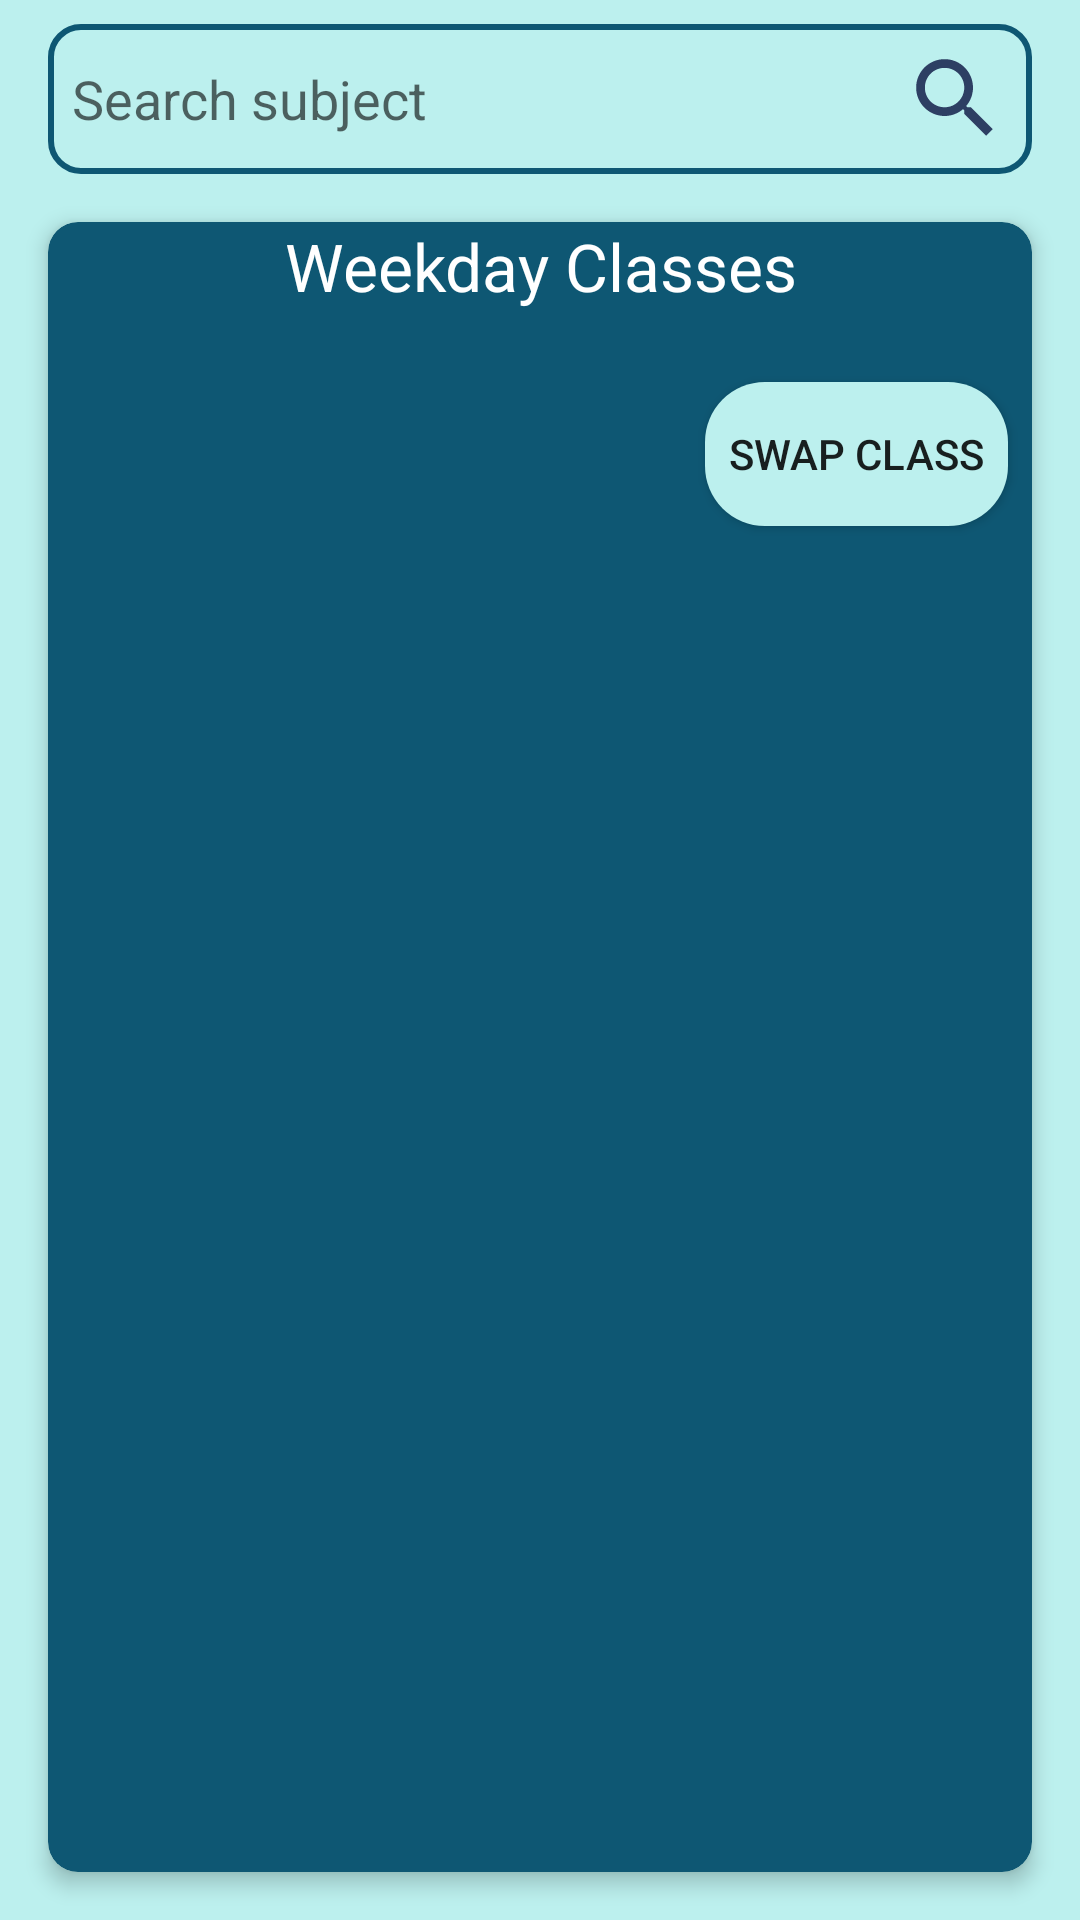

Layout XML and referenced resources for this Android screen:
<!-- AndroidManifest.xml: application theme Theme.Attendance -->
<!-- res/layout/fragment_swap.xml -->
<?xml version="1.0" encoding="utf-8"?>
<androidx.constraintlayout.widget.ConstraintLayout xmlns:android="http://schemas.android.com/apk/res/android"
    xmlns:app="http://schemas.android.com/apk/res-auto"
    xmlns:tools="http://schemas.android.com/tools"
    android:layout_width="match_parent"
    android:layout_height="match_parent"
    android:background="@color/light_blue"
    android:orientation="vertical"
    tools:context=".SwapFragment">
    <EditText
        android:id="@+id/search_Txt"
        android:layout_width="match_parent"
        android:layout_height="50dp"
        android:layout_marginStart="16dp"
        android:layout_marginTop="8dp"
        android:layout_marginEnd="16dp"
        android:background="@drawable/search_back"
        android:drawableEnd="@drawable/search_24"
        android:hint="Search subject"
        android:paddingStart="8dp"
        android:paddingEnd="8dp"
        android:textColor="@color/black"
        android:textSize="18sp"
        app:layout_constraintEnd_toEndOf="parent"
        app:layout_constraintStart_toStartOf="parent"
        app:layout_constraintTop_toTopOf="parent" />

    <androidx.cardview.widget.CardView
        android:layout_width="match_parent"
        android:layout_height="0dp"
        android:layout_marginLeft="16dp"
        android:layout_marginTop="16dp"
        android:layout_marginRight="16dp"
        android:layout_marginBottom="16dp"
        app:cardBackgroundColor="@color/dark_blue"
        app:cardCornerRadius="10dp"
        app:cardElevation="4dp"
        app:layout_constraintBottom_toBottomOf="parent"
        app:layout_constraintEnd_toEndOf="parent"
        app:layout_constraintStart_toStartOf="parent"
        app:layout_constraintTop_toBottomOf="@+id/search_Txt">

        <androidx.constraintlayout.widget.ConstraintLayout
            android:layout_width="match_parent"
            android:layout_height="match_parent">

            <TextView
                android:id="@+id/textView5"
                android:layout_width="match_parent"
                android:layout_height="wrap_content"
                android:gravity="center_horizontal"
                android:text="Weekday Classes"
                android:textColor="@color/white"
                android:textSize="22sp"
                app:layout_constraintEnd_toEndOf="parent"
                app:layout_constraintStart_toStartOf="parent"
                app:layout_constraintTop_toTopOf="parent" />

            <androidx.recyclerview.widget.RecyclerView
                android:id="@+id/upcomingWeekly"
                android:layout_width="match_parent"
                android:layout_height="0dp"
                android:layout_marginTop="16dp"
                app:layout_constraintEnd_toEndOf="parent"
                app:layout_constraintStart_toStartOf="parent"
                app:layout_constraintTop_toBottomOf="@+id/textView5" />

            <androidx.appcompat.widget.AppCompatButton
                android:layout_width="wrap_content"
                android:layout_height="wrap_content"
                android:layout_marginTop="8dp"
                android:layout_marginEnd="8dp"
                android:text="Swap Class"
                android:paddingStart="8dp"
                android:paddingEnd="8dp"
                android:backgroundTint="@color/light_blue"
                android:background="@drawable/btn_back"
                app:layout_constraintEnd_toEndOf="parent"
                app:layout_constraintTop_toBottomOf="@+id/upcomingWeekly" />
        </androidx.constraintlayout.widget.ConstraintLayout>
    </androidx.cardview.widget.CardView>


</androidx.constraintlayout.widget.ConstraintLayout>
<!-- resources referenced by this layout -->
<resources>
  <color name="black">#FF000000</color>
  <color name="dark_blue">#0E5773</color>
  <color name="light_blue">#BCF0EE</color>
  <color name="white">#FFFFFFFF</color>
  <!-- drawable btn_back (drawable) -->
  <?xml version="1.0" encoding="utf-8"?>
  <shape xmlns:android="http://schemas.android.com/apk/res/android"
      android:shape="rectangle">
  
      <solid android:color="@color/dark_blue"/>
      <corners   android:radius="20dp"/>
  
  </shape>
  <!-- drawable search_24 (drawable) -->
  <vector android:height="35dp" android:tint="#2D3F63"
      android:viewportHeight="24" android:viewportWidth="24"
      android:width="35dp" xmlns:android="http://schemas.android.com/apk/res/android">
      <path android:fillColor="@android:color/white" android:pathData="M15.5,14h-0.79l-0.28,-0.27C15.41,12.59 16,11.11 16,9.5 16,5.91 13.09,3 9.5,3S3,5.91 3,9.5 5.91,16 9.5,16c1.61,0 3.09,-0.59 4.23,-1.57l0.27,0.28v0.79l5,4.99L20.49,19l-4.99,-5zM9.5,14C7.01,14 5,11.99 5,9.5S7.01,5 9.5,5 14,7.01 14,9.5 11.99,14 9.5,14z"/>
  </vector>
  <!-- drawable search_back (drawable) -->
  <?xml version="1.0" encoding="utf-8"?>
  <shape xmlns:android="http://schemas.android.com/apk/res/android">
      <solid android:color="@android:color/transparent"/>
      <stroke
          android:color="@color/dark_blue"
          android:width="2dp" />
      <corners android:radius="10dp" />
  </shape>
  <style name="Theme.Attendance" parent="Theme.MaterialComponents.DayNight.DarkActionBar">
          
          <item name="colorPrimary">@color/light_blue</item>
          <item name="colorPrimaryVariant">@color/light_blue</item>
          <item name="colorOnPrimary">@color/white</item>
          
          <item name="colorSecondary">@color/light_blue</item>
          <item name="colorOnSecondary">@color/black</item>
          
          <item name="android:statusBarColor">@color/dark_blue</item>
          
      </style>
</resources>
